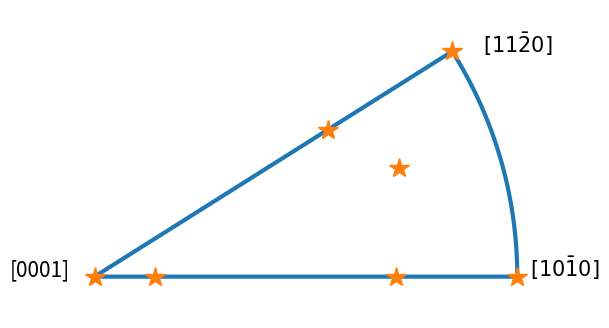

Generate this figure with matplotlib:
#!/usr/bin/env python3
import numpy as np
import matplotlib.pyplot as plt
#########################################################################


vectors = np.array([[1,0,0],
                    [1,1,0],
                    [0,0,1],
                    [2,0,1],
                    [1,1,1],
                    [1,0,5],
                    [2,1,1]])
system = 'hex'                        # cubic or hex
a = 3.23                                 # lattice constant
c = 5.14                               # lattice constant, any if not applicable


#########################################################################
# ver = 2018-oct-05
if system == 'cubic':
    G = np.array([[a**2,    0,        0],
                  [0,        a**2,    0],
                  [0,        0,       a**2]])

elif system == 'hex':
    G = np.array([[a ** 2, 0, 0],
                  [0, a ** 2, 0],
                  [0, 0, c ** 2]])
    # G = np.array([[a**2,      -.5*a**2,   0],
    #               [-.5*a**2,  a**2,       0],
    #               [ 0,        0,          c**2]])

vec = np.empty(shape=[0, 3])
vec = np.vstack([vec, vectors])
vec1 = np.empty(shape=[0, 3])
points_yz = np.empty(shape=[0, 2])
x_dir = np.array([1, 0, 0])
y_dir = np.array([0, 1, 0])
z_dir = np.array([0, 0, 1])
def projectdir(a, b, c):
    if system == 'hex':
        a = (2 * a + b) / 0.866
        #b = (b ** 2 + (a + b) ** 2) ** 0.5
    vector = np.array([a, b, c])
    theta = np.arccos((z_dir @ G @ vector) / ((vector @ G @ vector) ** .5 * (z_dir @ G @ z_dir) ** .5))
    vec_proj = np.array([vector[0], vector[1], 0])
    if ((vector[0] == 0) and (vector[1] == 0)): phi = 0
    else:
        phi = np.arccos((x_dir @ G @ vec_proj) / ((vec_proj @ G @ vec_proj) ** .5 * (x_dir @ G @ x_dir) ** .5))
    if system == 'hex': phi = phi * 2
    x = abs(np.tan(theta / 2) * np.cos(phi))
    y = abs(np.tan(theta / 2) * np.sin(phi))
    return [x, y]

for i in range(len(vec[:,1])):
    points_yz = np.vstack([points_yz, projectdir(vec[i, 0], vec[i, 1], vec[i, 2])])
tri = np.array([0, 0])
if system == 'cubic':
    for z in np.arange(0., 1.01, 0.01):
        tri = np.vstack( [tri, projectdir(1, z, 1)])
elif system == 'hex':
    for z in np.arange(0., 1.01, 0.01):
        tri = np.vstack( [tri, projectdir(1, z, 0)])
tri = np.vstack([tri, tri[0,:]])

plt.figure(num=None, figsize=(6, 4), dpi=96, facecolor='w', edgecolor='k')
plt.plot(tri[:,0], tri[:,1],linewidth=3.0)
plt.plot(points_yz[:,0], points_yz[:,1], '*',linewidth=3.0, markersize=15)
plt.axis('equal')
plt.axis('off')

if system == 'cubic':
    plt.text(-.1, 0, '[001]', fontsize=15)
    plt.text(0.43, 0, '[101]', fontsize=15)
    plt.text(0.38, 0.37, '[111]', fontsize=15)

elif system == 'hex':
    plt.text(-.2, 0, '[0001]', fontsize=15)
    plt.text(1.03, 0, r'$[10\bar10]$', fontsize=15)
    plt.text(0.92, 0.53, r'$[11\bar20]$', fontsize=15)

plt.savefig('triangle.png')
plt.show()